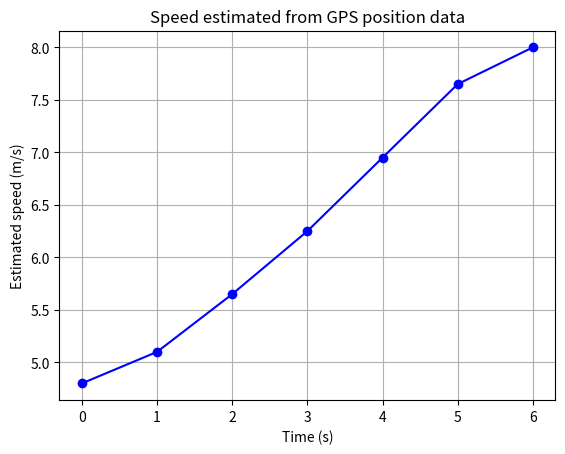

Write the Python code that produced this figure.
"""
BIT 2118: Scientific Computing
Task 15: Numerical Differentiation
Base implementation from course specification
"""

import numpy as np
import matplotlib.pyplot as plt

# GPS samples: time in seconds and position in metres
time = np.array([0, 1, 2, 3, 4, 5, 6], dtype=float)
position = np.array([0.0, 4.8, 10.2, 16.1, 22.7, 30.0, 38.0])

speed = np.zeros_like(position)

# Forward difference at the beginning
speed[0] = (position[1] - position[0]) / (time[1] - time[0])

# Central differences for interior points
for i in range(1, len(time) - 1):
    speed[i] = (
        position[i + 1] - position[i - 1]
    ) / (
        time[i + 1] - time[i - 1]
    )

# Backward difference at the end
speed[-1] = (
    position[-1] - position[-2]
) / (
    time[-1] - time[-2]
)

for t, x, v in zip(time, position, speed):
    print(f"t={t:.0f}s, position={x:.1f}m, estimated speed={v:.2f}m/s")

plt.plot(time, speed, marker="o", color="blue")
plt.xlabel("Time (s)")
plt.ylabel("Estimated speed (m/s)")
plt.title("Speed estimated from GPS position data")
plt.grid(True)
plt.show()
